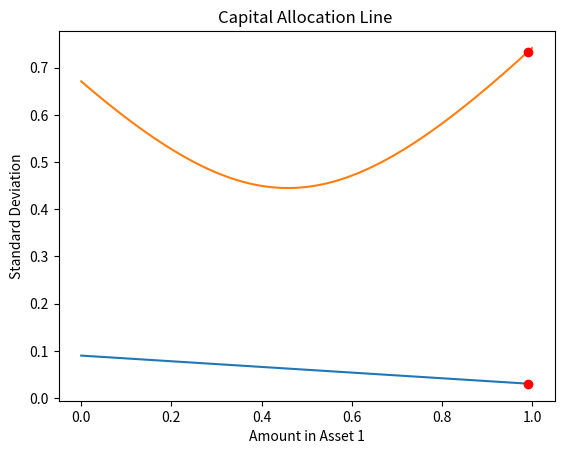

Here is the Python script that generated this plot:
import pandas as pd 
import numpy as np 
import matplotlib.pyplot as plt
import scipy.optimize



def CAL(ret1,ret2,var1,var2,cov):
    def portVar(x):
        return (1-x/100)**2*var1+(x/100)**2*var2+2*(1-x/100)*(x/100)*cov
    returns = [(1-x/100)*ret1+(x/100)*ret2 for x in range(0,101)]
    variances = [portVar(x) for x in range(0,101)]
    standardDevs = [x**.5 for x in variances]
    allocations = [(1-x/100) for x in range(0,101)]

    con1 = {'type': 'ineq',
       'fun': lambda x: -(x-1)}
    con2 = {'type': 'ineq',
       'fun': lambda x: x}

    minVarX = scipy.optimize.minimize(portVar,0,constraints=[con1,con2])["x"][0]
    print('MinVar\n', minVarX)
    minVarSD = portVar(minVarX)**.5
    minVarReturn = (1-minVarX/100)*ret1+(minVarX/100)*ret2
    
    plt.plot(allocations,returns)
    plt.xlabel("Amount in Asset 1")
    plt.ylabel("Return")
    plt.title("Capital Allocation Line ")
    plt.plot(1-minVarX/100,minVarReturn,"ro")
    #plt.show()


    plt.plot(allocations,standardDevs)
    plt.xlabel("Amount in Asset 1")
    plt.ylabel("Standard Deviation")
    plt.title("Capital Allocation Line ")
    plt.plot(1-minVarX/100,minVarSD,"ro")
    #plt.show()

CAL(.03,.09,.55,.45,-.1)